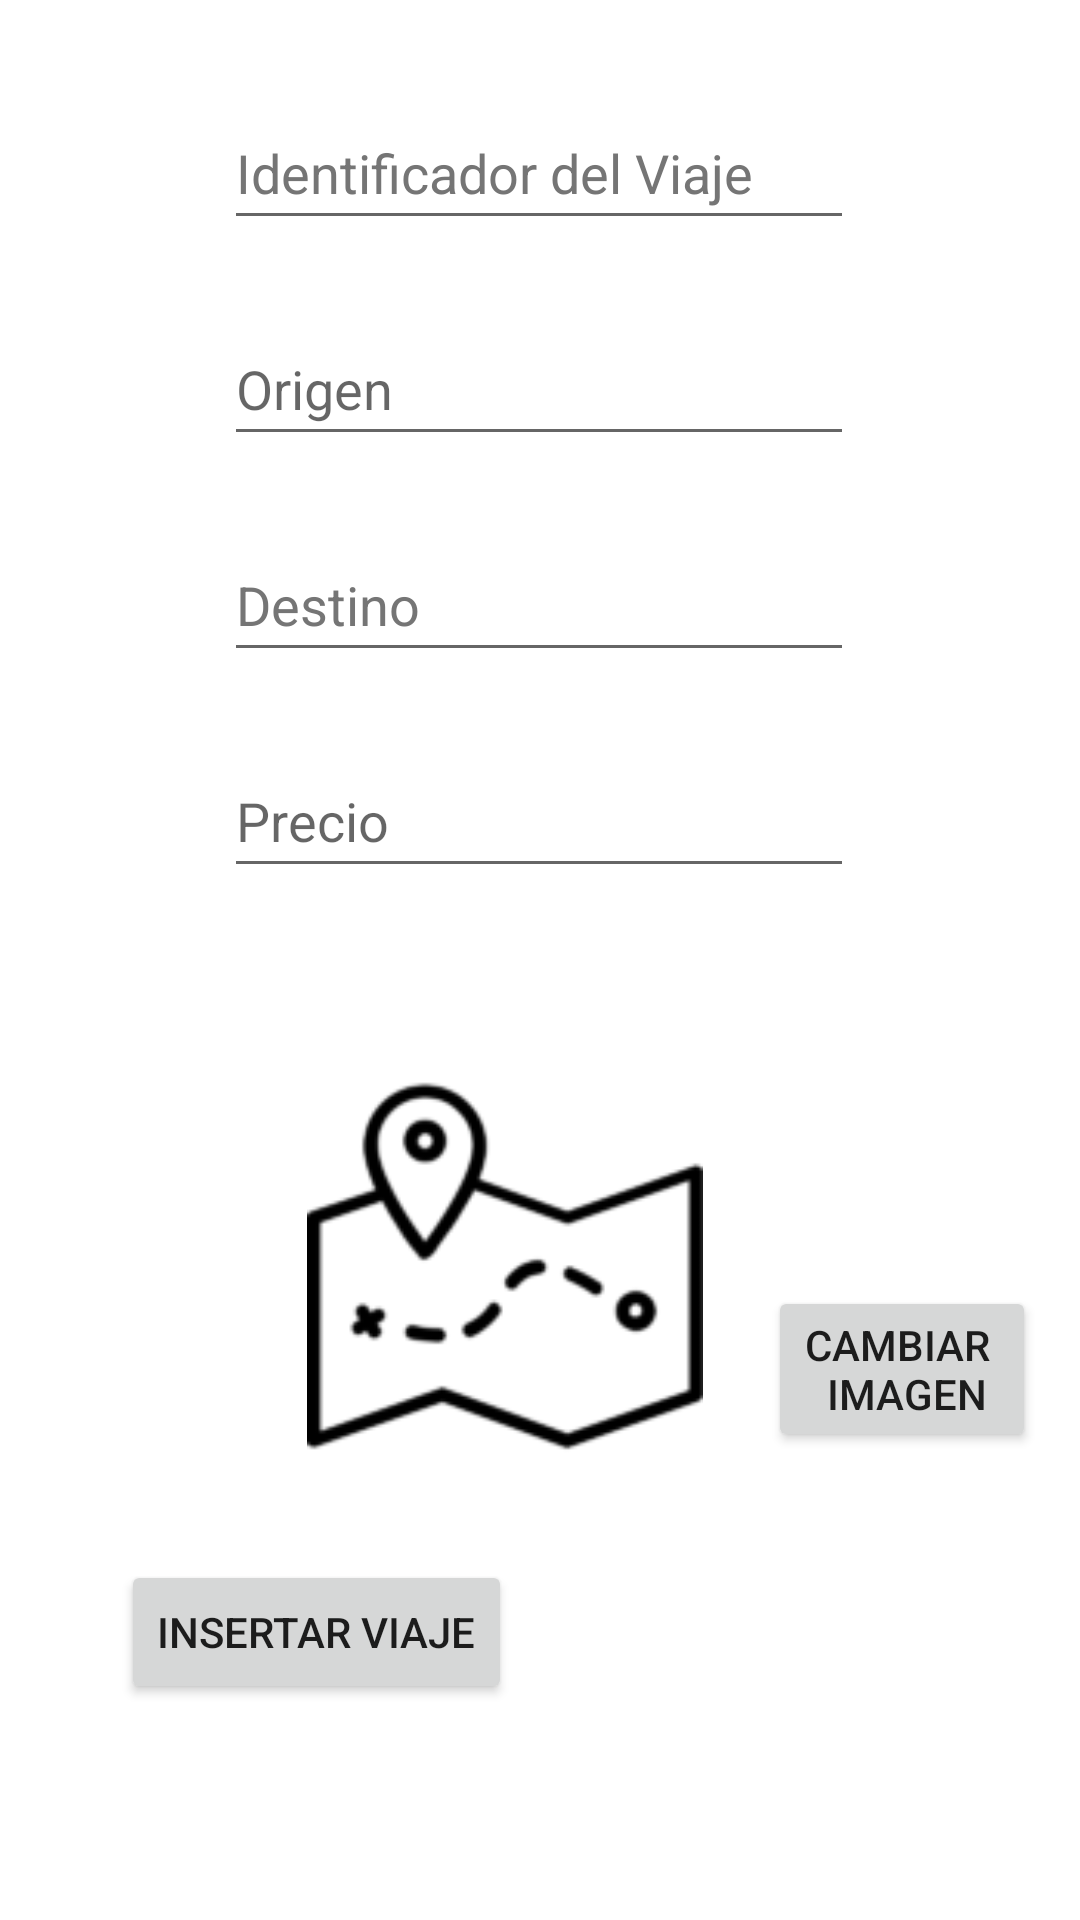

Produce the Android XML layout that renders to this screen, including the resource entries it uses.
<!-- AndroidManifest.xml: application theme Theme.EquipoRealtimeFirebase -->
<!-- res/layout/activity_add_viaje.xml -->
<?xml version="1.0" encoding="utf-8"?>
<androidx.constraintlayout.widget.ConstraintLayout xmlns:android="http://schemas.android.com/apk/res/android"
    xmlns:app="http://schemas.android.com/apk/res-auto"
    xmlns:tools="http://schemas.android.com/tools"
    android:layout_width="match_parent"
    android:layout_height="match_parent"
    tools:context=".AddViajeActivity">

    <EditText
        android:id="@+id/edt_add_idviaje"
        android:layout_width="wrap_content"
        android:layout_height="wrap_content"
        android:layout_marginTop="32dp"
        android:autofillHints="no"
        android:ems="10"
        android:hint="@string/idviaje"
        android:inputType="number"
        android:minHeight="48dp"
        android:textColorHint="#757575"
        app:layout_constraintEnd_toEndOf="parent"
        app:layout_constraintHorizontal_bias="0.497"
        app:layout_constraintStart_toStartOf="parent"
        app:layout_constraintTop_toTopOf="parent"
        tools:ignore="TextContrastCheck" />

    <EditText
        android:id="@+id/edt_add_origen"
        android:layout_width="wrap_content"
        android:layout_height="wrap_content"
        android:layout_marginTop="24dp"
        android:autofillHints="no"
        android:ems="10"
        android:hint="@string/origen"
        android:inputType="textPersonName"
        android:minHeight="48dp"
        app:layout_constraintEnd_toEndOf="parent"
        app:layout_constraintHorizontal_bias="0.497"
        app:layout_constraintStart_toStartOf="parent"
        app:layout_constraintTop_toBottomOf="@+id/edt_add_idviaje" />

    <Button
        android:id="@+id/bt_add_insertar_viaje"
        android:layout_width="wrap_content"
        android:layout_height="wrap_content"
        android:layout_marginTop="32dp"
        android:onClick="insertar_viaje"
        android:text="@string/insertar_viaje"
        app:layout_constraintEnd_toEndOf="parent"
        app:layout_constraintHorizontal_bias="0.176"
        app:layout_constraintStart_toStartOf="parent"
        app:layout_constraintTop_toBottomOf="@+id/img_add_foto" />

    <EditText
        android:id="@+id/edt_add_precio"
        android:layout_width="wrap_content"
        android:layout_height="wrap_content"
        android:layout_marginTop="24dp"
        android:autofillHints="no"
        android:ems="10"
        android:hint="@string/precio"
        android:inputType="numberDecimal"
        android:minHeight="48dp"
        app:layout_constraintEnd_toEndOf="parent"
        app:layout_constraintHorizontal_bias="0.497"
        app:layout_constraintStart_toStartOf="parent"
        app:layout_constraintTop_toBottomOf="@+id/edt_add_destino" />

    <ImageView
        android:id="@+id/img_add_foto"
        android:layout_width="164dp"
        android:layout_height="132dp"
        android:layout_marginTop="60dp"
        android:contentDescription="@string/todo"
        app:layout_constraintEnd_toEndOf="parent"
        app:layout_constraintHorizontal_bias="0.441"
        app:layout_constraintStart_toStartOf="parent"
        app:layout_constraintTop_toBottomOf="@+id/edt_add_precio"
        app:srcCompat="@drawable/foto_viaje" />

    <Button
        android:id="@+id/bt_cambiar_imagen"
        android:layout_width="wrap_content"
        android:layout_height="wrap_content"
        android:layout_marginStart="15dp"
        android:layout_marginEnd="29dp"
        android:layout_marginBottom="4dp"
        android:onClick="cambiar_imagen"
        android:text="@string/cambiar_n_imagen"
        app:layout_constraintBottom_toBottomOf="@+id/img_add_foto"
        app:layout_constraintEnd_toEndOf="parent"
        app:layout_constraintHorizontal_bias="0.4"
        app:layout_constraintStart_toEndOf="@+id/img_add_foto" />

    <EditText
        android:id="@+id/edt_add_destino"
        android:layout_width="wrap_content"
        android:layout_height="wrap_content"
        android:layout_marginTop="24dp"
        android:autofillHints="no"
        android:ems="10"
        android:hint="@string/destino"
        android:inputType="textPersonName"
        android:minHeight="48dp"
        android:textColorHint="#757575"
        app:layout_constraintEnd_toEndOf="@+id/edt_add_origen"
        app:layout_constraintHorizontal_bias="0.0"
        app:layout_constraintStart_toStartOf="@+id/edt_add_origen"
        app:layout_constraintTop_toBottomOf="@+id/edt_add_origen"
        tools:ignore="TextContrastCheck" />

</androidx.constraintlayout.widget.ConstraintLayout>
<!-- resources referenced by this layout -->
<resources>
  <!-- drawable foto_viaje: png bitmap (drawable-v24, 4710 bytes) -->
  <string name="cambiar_n_imagen">Cambiar \n Imagen</string>
  <string name="destino">Destino</string>
  <string name="idviaje">Identificador del Viaje</string>
  <string name="insertar_viaje">Insertar Viaje</string>
  <string name="origen">Origen</string>
  <string name="precio">Precio</string>
  <string name="todo">TODO</string>
  <style name="Theme.EquipoRealtimeFirebase" parent="Theme.MaterialComponents.DayNight.DarkActionBar">
          
          <item name="colorPrimary">@color/purple_500</item>
          <item name="colorPrimaryVariant">@color/purple_700</item>
          <item name="colorOnPrimary">@color/white</item>
          
          <item name="colorSecondary">@color/teal_200</item>
          <item name="colorSecondaryVariant">@color/teal_700</item>
          <item name="colorOnSecondary">@color/black</item>
          
          <item name="android:statusBarColor" tools:targetApi="l">?attr/colorPrimaryVariant</item>
          
      </style>
  <!-- not gathered from this repository: default colours our renderer supplied (Android Studio template values) -->
  <color name="purple_500">#FF6200EE</color>
  <color name="purple_700">#FF3700B3</color>
  <color name="teal_200">#FF03DAC5</color>
  <color name="teal_700">#FF018786</color>
  <color name="black">#FF000000</color>
  <color name="white">#FFFFFFFF</color>
</resources>
